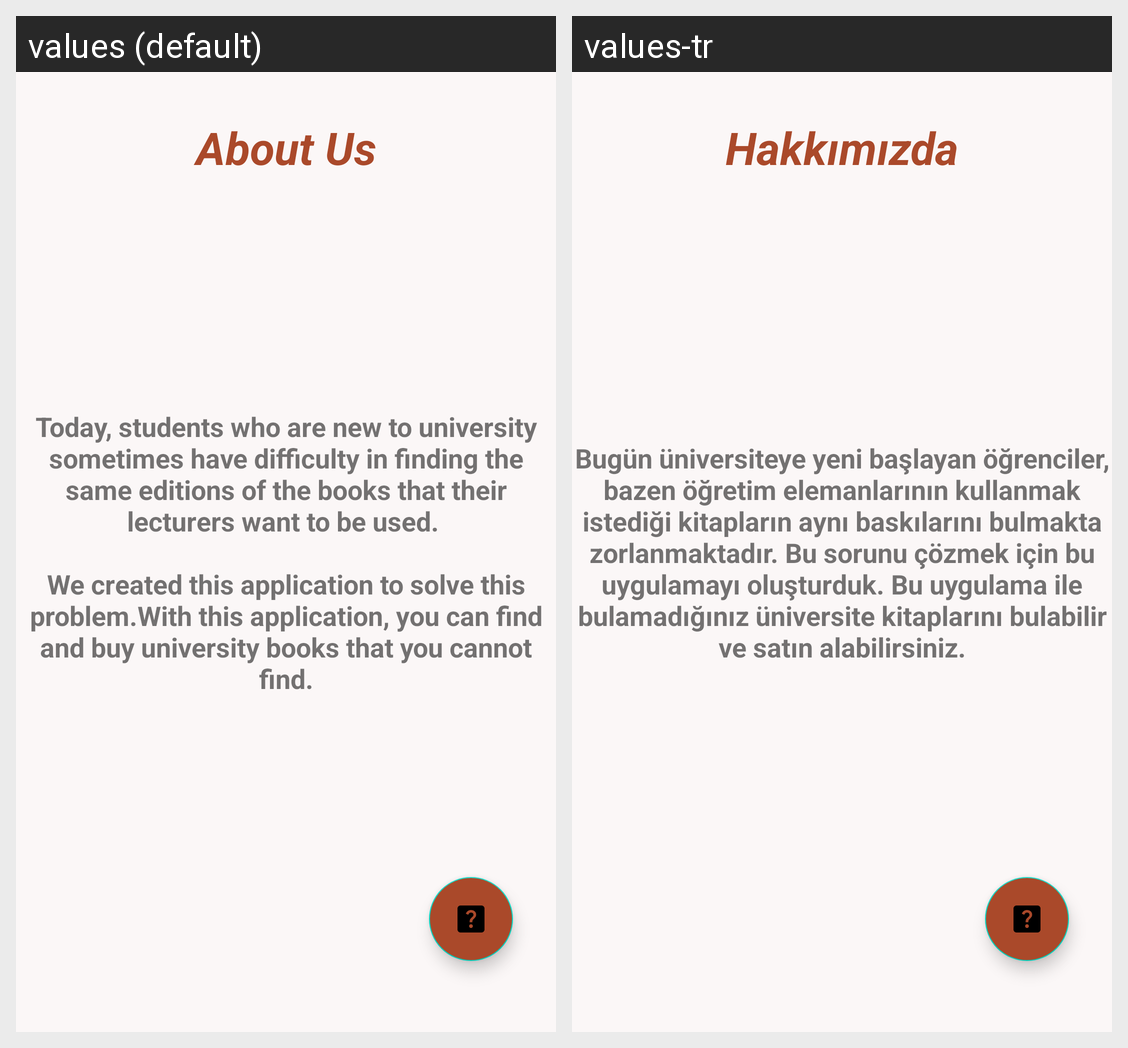

Strings drawn on this Android screen and how each of the app's shown locales translates them:
Android screen res/layout/fragment_about.xml rendered under 2 locales, left to right: values (default), values-tr. Device: Nexus 5 (rendered at 1080×1920; each locale shown at half size, 540×960, under a caption strip naming it); theme Theme.Uniboo.
Strings drawn on this screen, with the default value and each locale's value (text and hints the layout hard-codes, and strings that could not be matched under every locale, appear in the picture but are not listed):

aboutUs
  values: About Us
  values-tr: Hakkımızda

text
  values: Today, students who are new to university sometimes have difficulty in finding the same editions of the books that their lecturers want to be used. 
      
      We created this application to solve this problem.With this application, you can find and buy university books that you cannot find.
  values-tr: Bugün üniversiteye yeni başlayan öğrenciler, bazen öğretim elemanlarının kullanmak istediği kitapların aynı baskılarını bulmakta zorlanmaktadır. Bu sorunu çözmek için bu uygulamayı oluşturduk. Bu uygulama ile bulamadığınız üniversite kitaplarını bulabilir ve satın alabilirsiniz.
